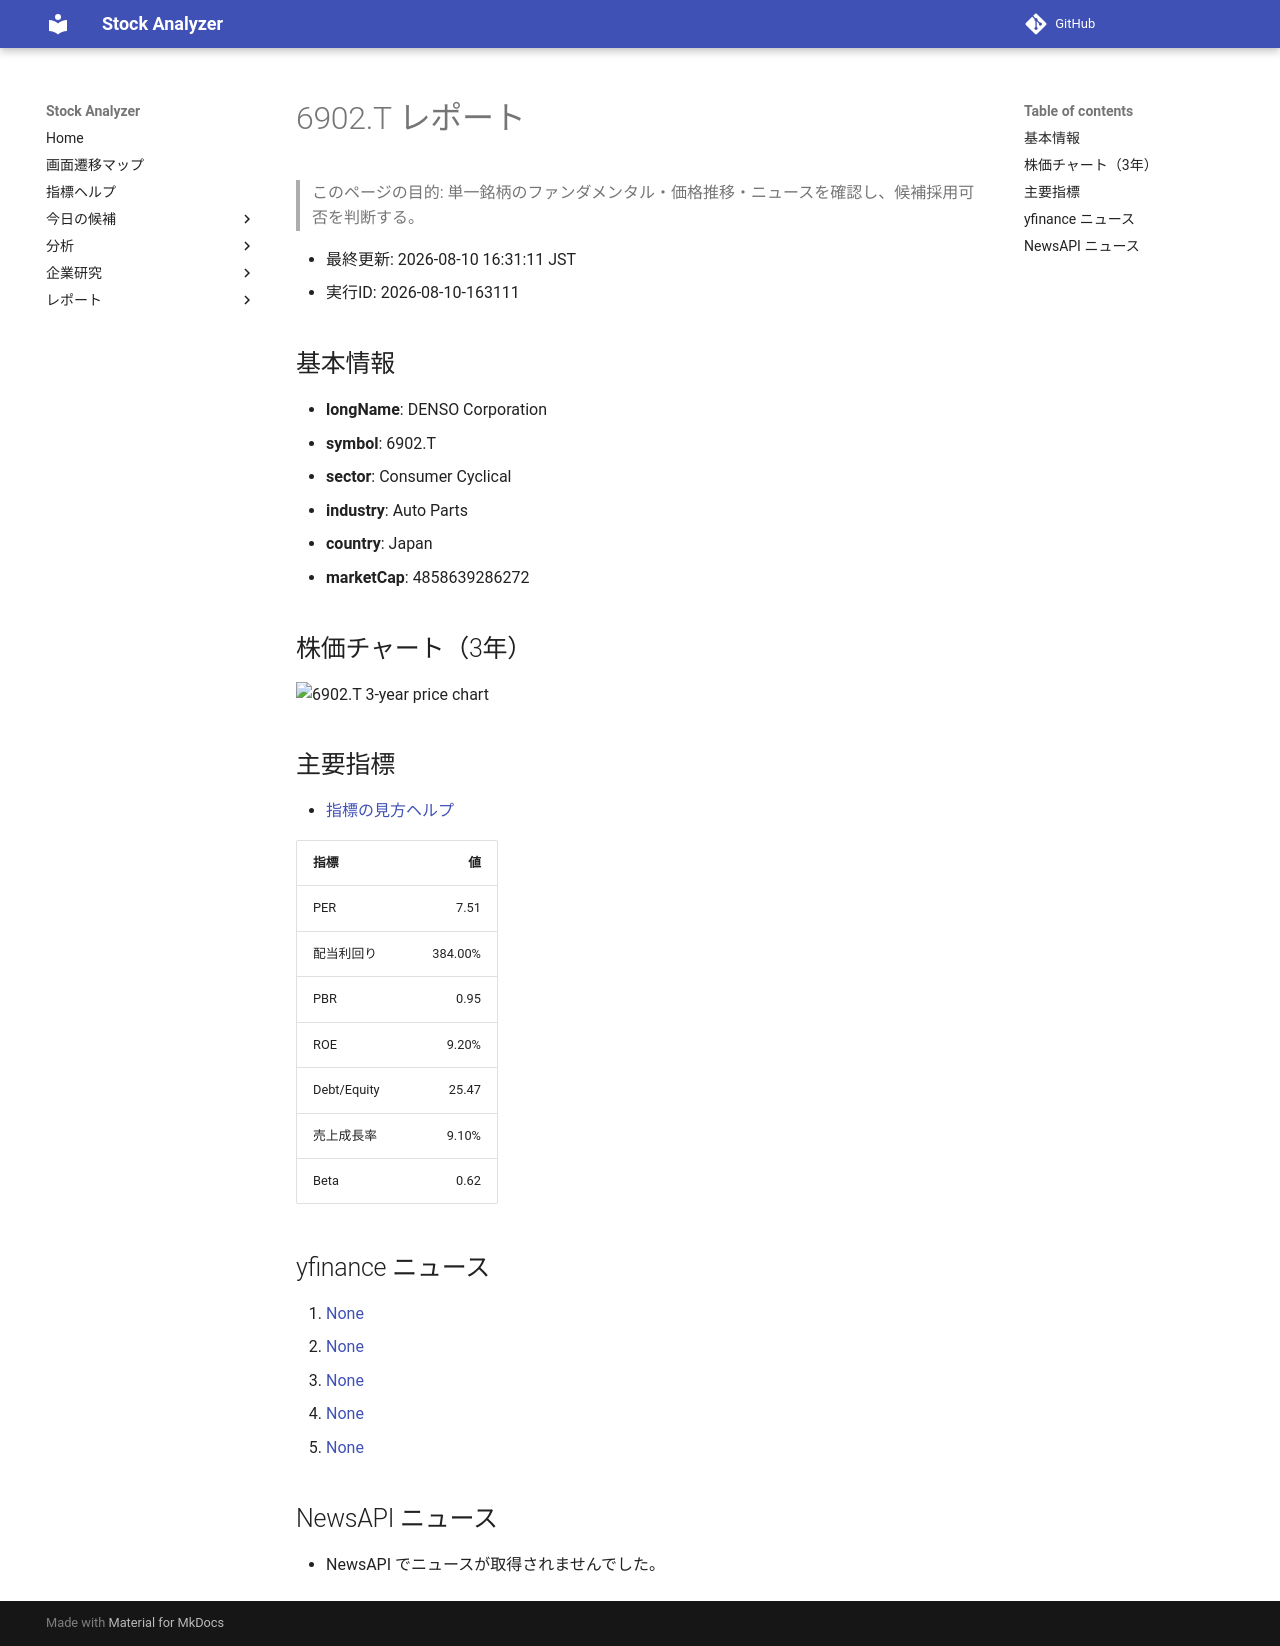

repository: Yumi-note/Making-APP · page: reports/2026-08-10/163111/6902_T/index.html · generator: mkdocs

# 6902.T レポート

> このページの目的: 単一銘柄のファンダメンタル・価格推移・ニュースを確認し、候補採用可否を判断する。

- 最終更新: 2026-08-10 16:31:11 JST
- 実行ID: 2026-08-10-163111

## 基本情報

- **longName**: DENSO Corporation
- **symbol**: 6902.T
- **sector**: Consumer Cyclical
- **industry**: Auto Parts
- **country**: Japan
- **marketCap**: 4858639286272

## 株価チャート（3年）

![6902.T 3-year price chart](6902_T_3y.png)

## 主要指標

- [指標の見方ヘルプ](../../../../indicators.md)

| 指標 | 値 |
|---|---:|
| PER | 7.51 |
| 配当利回り | 384.00% |
| PBR | 0.95 |
| ROE | 9.20% |
| Debt/Equity | 25.47 |
| 売上成長率 | 9.10% |
| Beta | 0.62 |

## yfinance ニュース

1. [None](None)
2. [None](None)
3. [None](None)
4. [None](None)
5. [None](None)

## NewsAPI ニュース

- NewsAPI でニュースが取得されませんでした。
